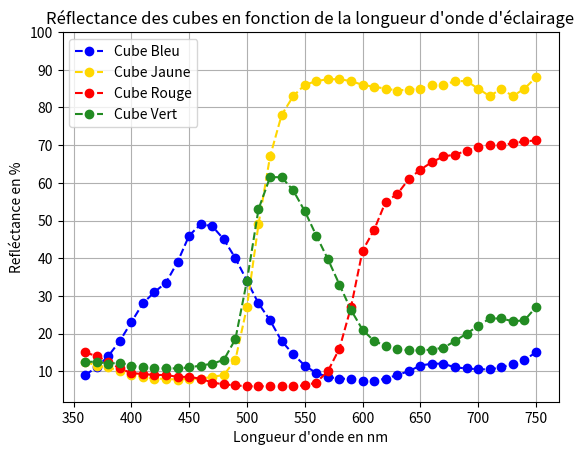

Generate this figure with matplotlib:
# [redacted]

import numpy as np
import matplotlib.pyplot as plt


lam = np.array([i for i in range(360,760,10)])
bleu = np.array([9, 11, 14, 18, 23, 28, 31, 33.5, 39, 46, 49, 48.5, 45, 40, 34, 28, 23.5, 18, 14.5, 11.5, 9.5, 8.5, 8, 8, 7.5, 7.5, 8, 9, 10, 11.5, 12, 12, 11, 10.75, 10.5,10.5, 11,12,13,15])
jaune = np.array([12.5, 11.5, 11, 10, 9, 8.5, 8, 8, 7.75, 8, 8, 8.5, 9, 13, 27, 49, 67, 78, 83, 86, 87, 87.5, 87.5, 87, 86, 85.5, 85, 84.5, 84.75, 85, 86, 86, 87, 87, 85, 83, 85, 83, 85, 88])
rouge = np.array([15, 14, 12.5, 10.75, 9.5, 9.25, 9, 9, 8.5, 8.5, 8, 7, 6.5, 6.25, 6, 6, 6, 6, 6, 6.25, 7, 10, 16, 27, 42, 47.5, 55, 57, 61, 63.5, 65.5, 67, 67.5, 68.5, 69.5, 70, 70, 70.5, 71, 71.25])
vert = np.array([12.5, 12.5, 12, 12.25, 11.5, 11, 10.75, 10.75, 10.75, 11, 11.5, 12, 13, 18.5, 34, 53, 61.5, 61.5, 58, 52.5, 46, 39.75, 33, 26.25, 21, 18, 16.75, 16, 15.5, 15.5, 15.75, 16.25, 18, 20, 22, 24, 24, 23.25, 23.5, 27])


plt.close()
plt.figure()
plt.plot(lam, bleu, color='blue',label='Cube Bleu', linestyle='--', marker='o')
plt.plot(lam, jaune, color='gold',label='Cube Jaune', linestyle='--', marker='o')
plt.plot(lam, rouge, color='red',label='Cube Rouge', linestyle='--', marker='o')
plt.plot(lam, vert, color='forestgreen',label='Cube Vert', linestyle='--', marker='o')
plt.xticks([i for i in range(350,760,50)])
plt.yticks([10,20,30,40,50,60,70,80,90,100])
plt.xlabel("Longueur d'onde en nm")
plt.ylabel("Refléctance en %")
plt.title("Réflectance des cubes en fonction de la longueur d'onde d'éclairage")
plt.axis()
plt.grid()
plt.legend()
plt.show()